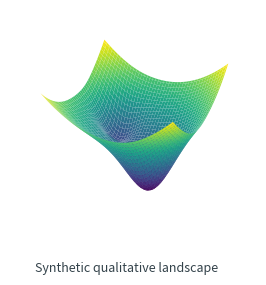

This figure's Python source: (Note: this script raises an exception after producing the figure.)
"""Generate an explicitly synthetic qualitative landscape; no research data."""
from pathlib import Path
import numpy as np
import matplotlib
matplotlib.use('Agg')
import matplotlib.pyplot as plt


def main():
    axis = np.linspace(-2.2, 2.2, 90)
    x, y = np.meshgrid(axis, axis)
    z = 0.2 * (x*x + y*y) - 1.5 * np.exp(-((x-.7)**2 + (y+.5)**2)) - 0.9 * np.exp(-((x+1.1)**2 + (y-.8)**2) / .5)
    fig = plt.figure(figsize=(5, 3.2), facecolor='white')
    ax = fig.add_subplot(projection='3d')
    ax.plot_surface(x, y, z, cmap='viridis', linewidth=0, antialiased=True)
    ax.view_init(elev=28, azim=-65)
    ax.set_axis_off()
    fig.text(.5, .06, 'Synthetic qualitative landscape', ha='center', fontsize=9, color='#33424a')
    fig.savefig(Path(__file__).with_name('qualitative-landscape.png'), dpi=160, bbox_inches='tight', pad_inches=.05)
    plt.close(fig)


if __name__ == '__main__':
    main()
